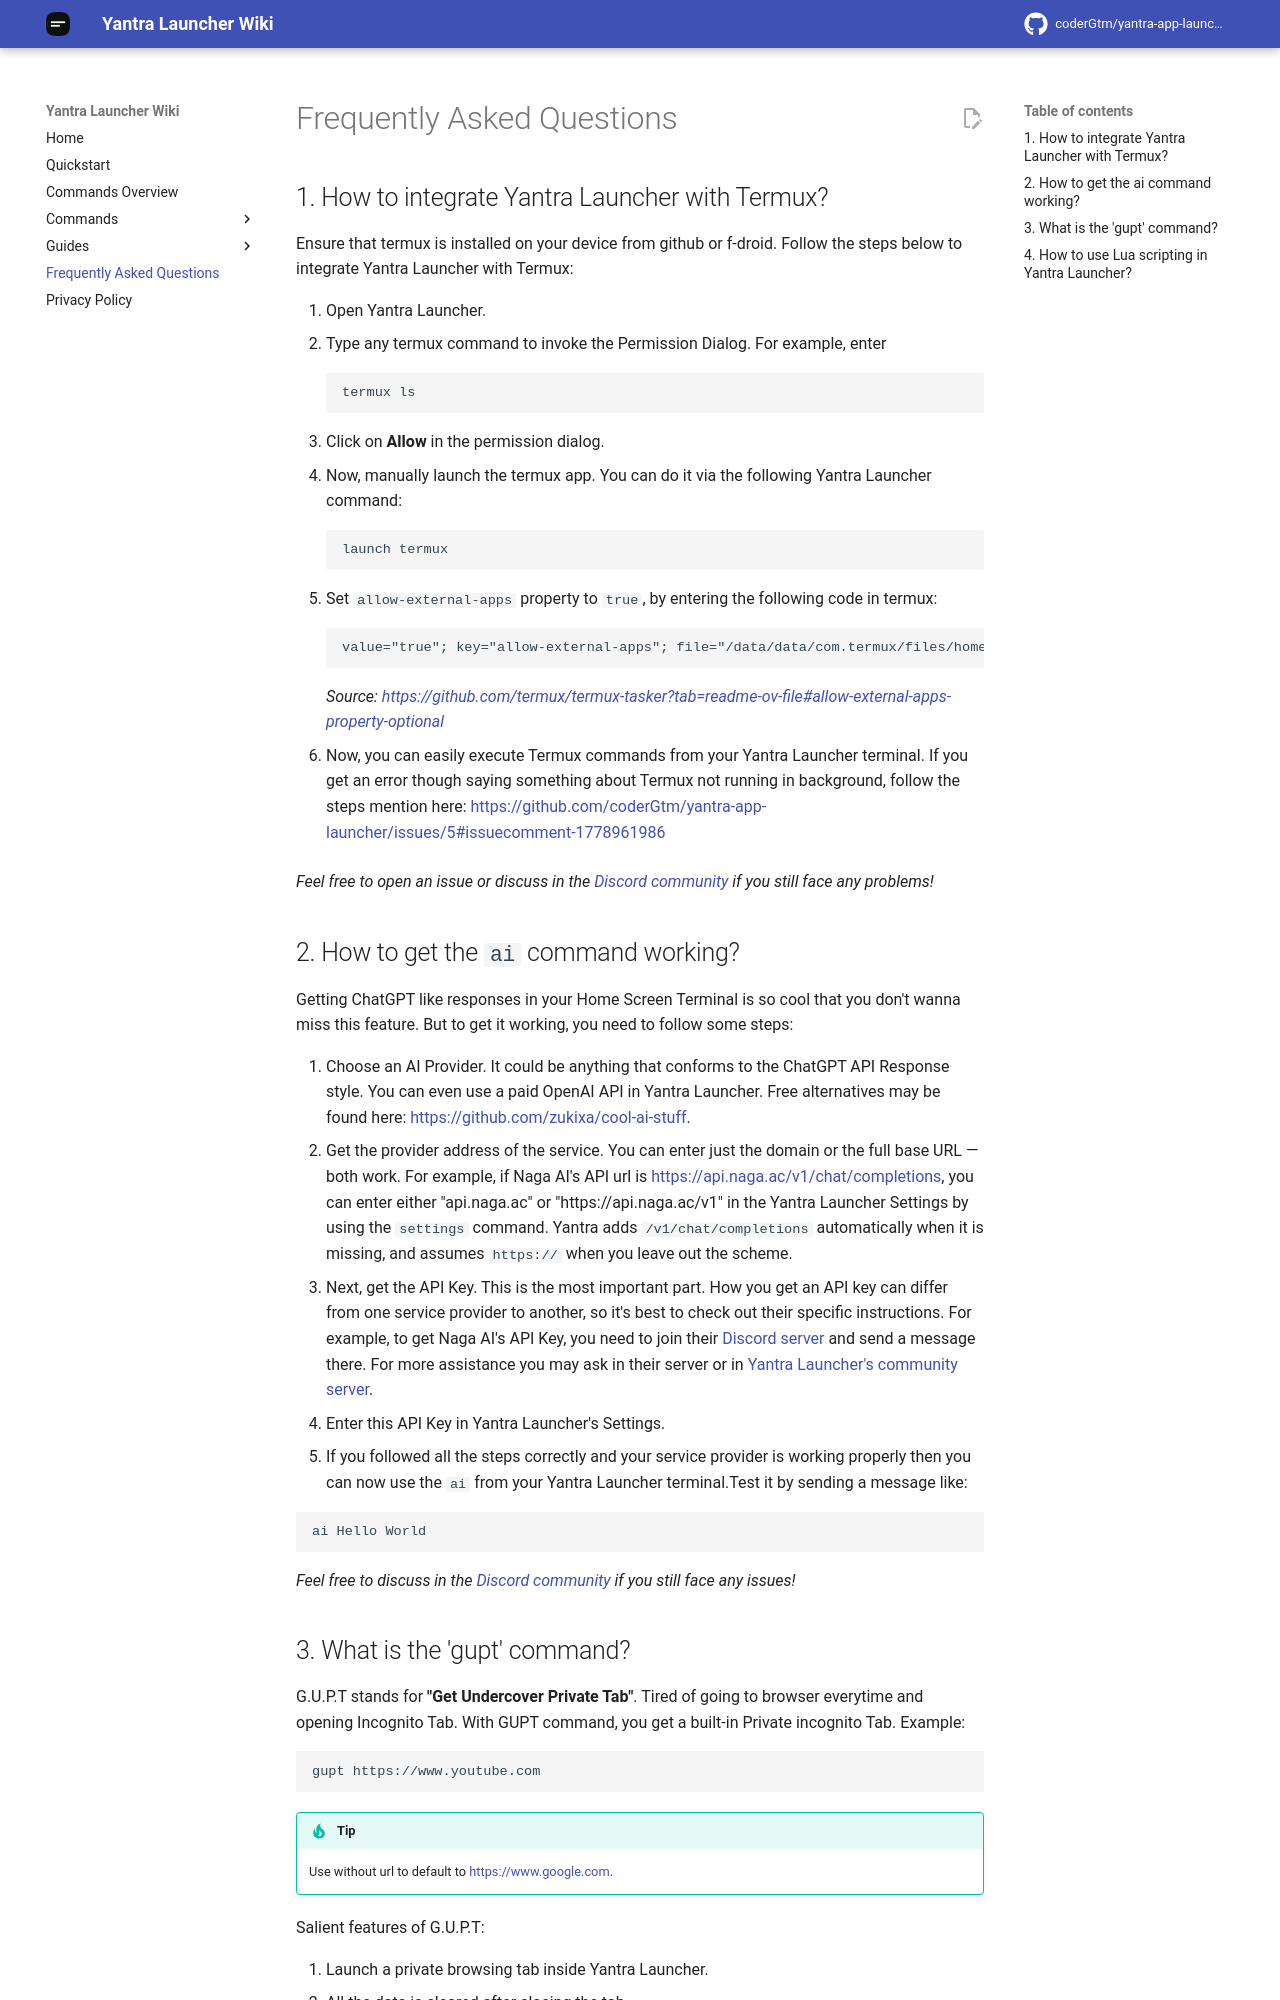

repository: coderGtm/yantra-app-launcher · page: docs/faq/index.html · generator: mkdocs

# Frequently Asked Questions

## 1. How to integrate Yantra Launcher with Termux?

Ensure that termux is installed on your device from github or f-droid. Follow the steps below to integrate Yantra Launcher with Termux:

  1. Open Yantra Launcher.
  2. Type any termux command to invoke the Permission Dialog. For example, enter

    ```
    termux ls
    ```

  3. Click on **Allow** in the permission dialog.
  4. Now, manually launch the termux app. You can do it via the following Yantra Launcher command:

    ```
    launch termux
    ```

  5. Set `allow-external-apps` property to `true`, by entering the following code in termux:

    ```
    value="true"; key="allow-external-apps"; file="/data/data/com.termux/files/home/.termux/termux.properties"; mkdir -p "$(dirname "$file")"; chmod 700 "$(dirname "$file")"; if ! grep -E '^'"$key"'=.*' $file &>/dev/null; then [[ -s "$file" && ! -z "$(tail -c 1 "$file")" ]] && newline=$'\n' || newline=""; echo "$newline$key=$value" >> "$file"; else sed -i'' -E 's/^'"$key"'=.*/'"$key=$value"'/' $file; fi
    ```

    *Source: <https://github.com/termux/termux-tasker?tab=readme-ov-file#allow-external-apps-property-optional>*

  6. Now, you can easily execute Termux commands from your Yantra Launcher terminal. If you get an error though saying something about Termux not running in background, follow the steps mention here: <https://github.com/coderGtm/yantra-app-launcher/issues/5#issuecomment-1778961986>

*Feel free to open an issue or discuss in the [Discord community](https://discord.gg/YW7hYbPrTh) if you still face any problems!*

## 2. How to get the `ai` command working?

Getting ChatGPT like responses in your Home Screen Terminal is so cool that you don't wanna miss this feature. But to get it working, you need to follow some steps:

1. Choose an AI Provider. It could be anything that conforms to the ChatGPT API Response style. You can even use a paid OpenAI API in Yantra Launcher. Free alternatives may be found here: <https://github.com/zukixa/cool-ai-stuff>.
2. Get the provider address of the service. You can enter just the domain or the full base URL — both work. For example, if Naga AI's API url is <https://api.naga.ac/v1/chat/completions>, you can enter either "api.naga.ac" or "https://api.naga.ac/v1" in the Yantra Launcher Settings by using the `settings` command. Yantra adds `/v1/chat/completions` automatically when it is missing, and assumes `https://` when you leave out the scheme.
3. Next, get the API Key. This is the most important part. How you get an API key can differ from one service provider to another, so it's best to check out their specific instructions. For example, to get Naga AI's API Key, you need to join their [Discord server](https://discord.naga.ac/) and send a message there. For more assistance you may ask in their server or in [Yantra Launcher's community server](https://discord.gg/YW7hYbPrTh).
4. Enter this API Key in Yantra Launcher's Settings.
5. If you followed all the steps correctly and your service provider is working properly then you can now use the `ai` from your Yantra Launcher terminal.Test it by sending a message like:

   ```
   ai Hello World
   ```

*Feel free to discuss in the [Discord community](https://discord.gg/YW7hYbPrTh) if you still face any issues!*
